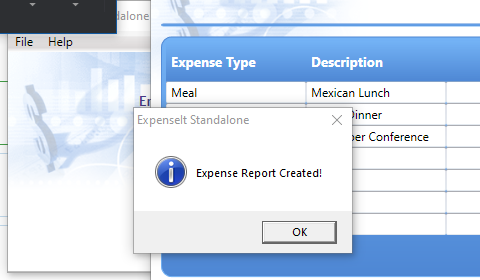
Task: Add a new expense by only using image/text and hotkeys in the Expenselt application
Workflow: Main

Step 1: Attach Window Expenselt on the element in window 'ExpenseIt Standalone' (expenseit.exe)

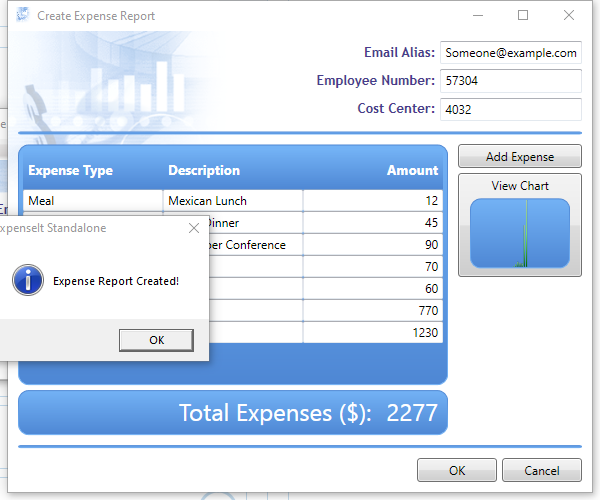
Step 2: Attach Window Expenselt on the element in window 'Create Expense Report' (expenseit.exe)

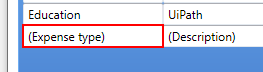
Step 3: click on the editable text

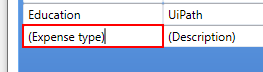
Step 4: type "O Jogo[k(tab)]" into the editable text

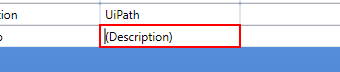
Step 5: type "O Jogo[k(tab)]123" into the editable text